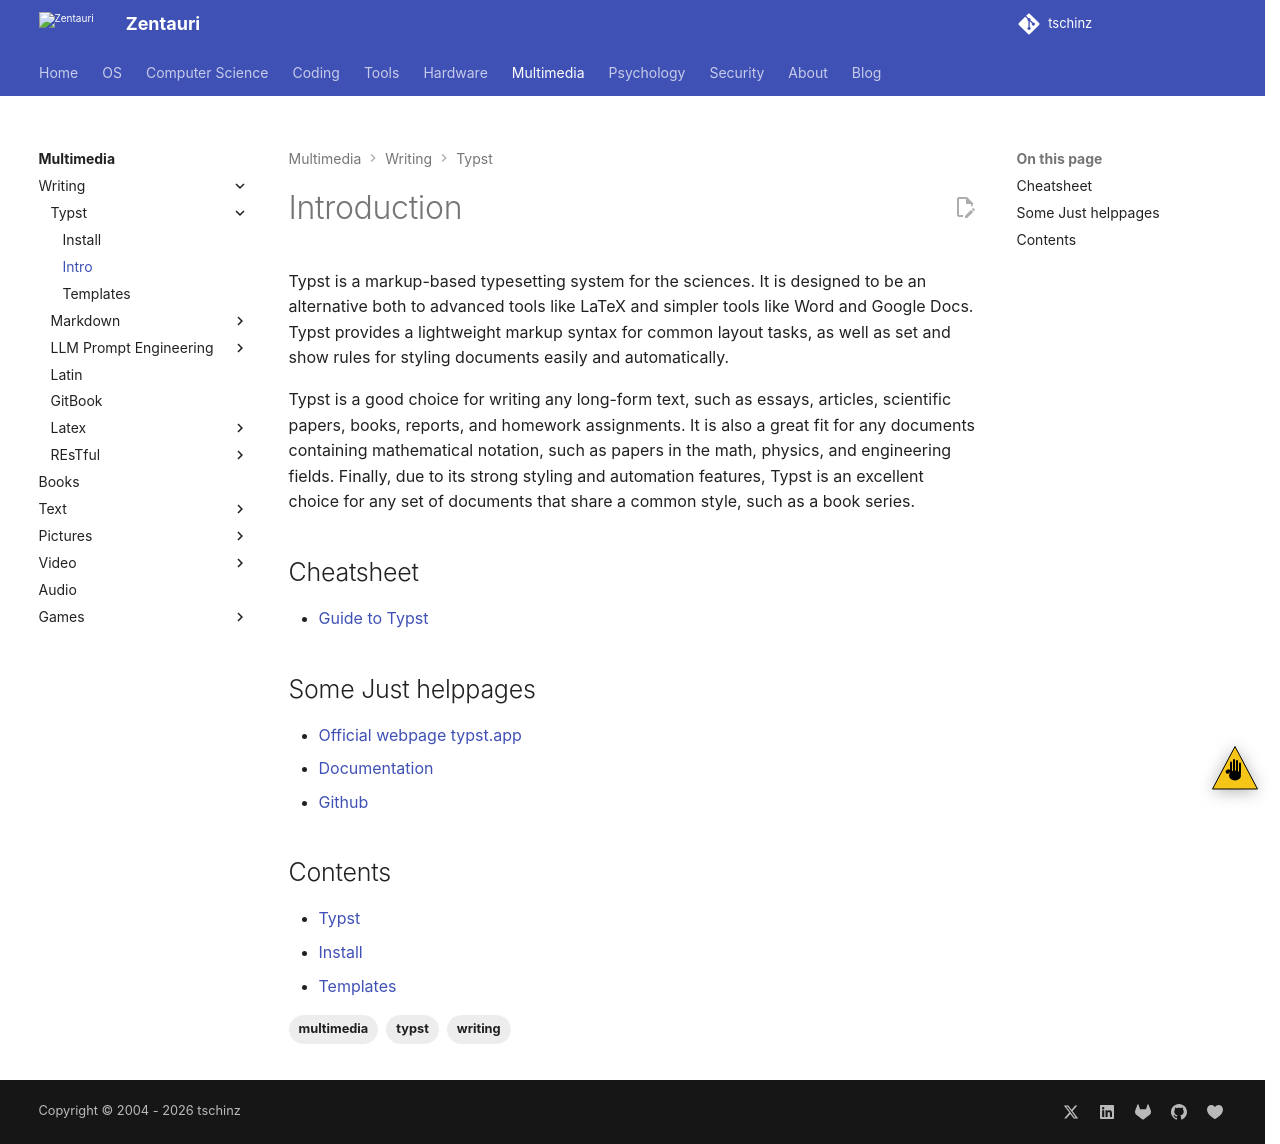

repository: tschinz/tschinz.github.io · page: multimedia/writing/typst/intro.html · generator: sphinx

---
tags:
  - multimedia
  - writing
  - typst
---

# Introduction

Typst is a markup-based typesetting system for the sciences. It is designed to be an alternative both to advanced tools like LaTeX and simpler tools like Word and Google Docs. Typst provides a lightweight markup syntax for common layout tasks, as well as set and show rules for styling documents easily and automatically.

Typst is a good choice for writing any long-form text, such as essays, articles, scientific papers, books, reports, and homework assignments. It is also a great fit for any documents containing mathematical notation, such as papers in the math, physics, and engineering fields. Finally, due to its strong styling and automation features, Typst is an excellent choice for any set of documents that share a common style, such as a book series.

## Cheatsheet

- [Guide to Typst](docs/guide-to-typst.pdf)

## Some Just helppages

- [Official webpage typst.app](https://typst.app)
- [Documentation](https://typst.app/docs/)
- [Github](https://github.com/typst/)

## Contents

{{ subnav() }}
